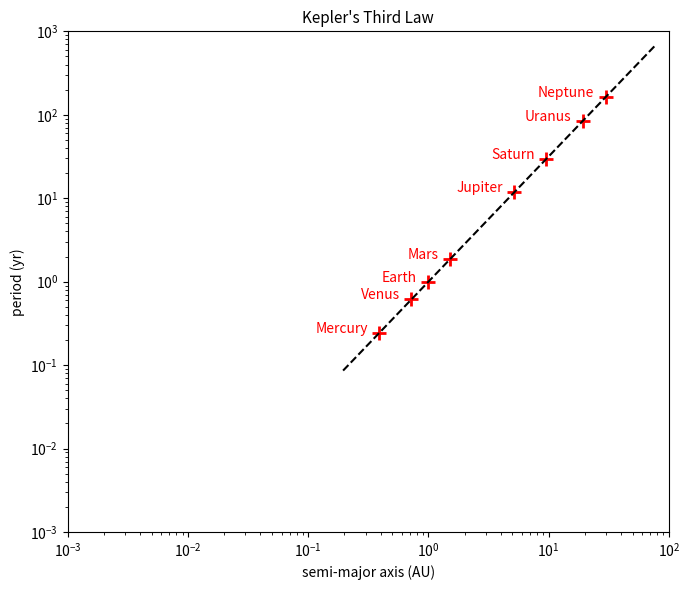

This chart was generated by the following Python code:
#!/bin/env python

# plot the periods vs. semi-major axes for the planets in our solar
# system on a log-log plot, and draw a line through it showing that
# that obey Kepler's third law.
#
# optionally plot Pluto and the Galilean moons (the latter shows that
# the constant in Kepler's third law is different for bodies orbiting
# Jupiter.
#
# [redacted]

import numpy as np
import matplotlib.pyplot as plt

def harmonic_law():

    plot_moons = False
    plot_pluto = False
    
    plot_extend_axes = True

    names = ["Mercury", "Venus", "Earth", "Mars", "Jupiter", "Saturn", 
             "Uranus", "Neptune", "Pluto"]

    names_J = ["Io", "Europa", "Ganymede", "Callisto"]

    a = np.zeros(9, np.float64)
    P = np.zeros(9, np.float64)

    a_J = np.zeros(4, np.float64)
    P_J = np.zeros(4, np.float64)

    # solar system
    # semi-major axes
    a[:] = [0.39, 0.72, 1.00, 1.52,  5.20,  9.54, 19.22,  30.06, 39.48]

    # period
    P[:] = [0.24, 0.62, 1.00, 1.88, 11.86, 29.46, 84.01, 164.8,  248.09]


    # Jovian moons
    # semi-major axes (km)
    a_J[:] = [4.218e5, 6.711e5, 1.0704e6, 1.8827e6]
    a_J[:] = a_J[:]/1.49598e8 # (km / AU conversion)

    # period (days)
    P_J[:] = [1.769, 3.551, 7.155, 16.69]
    P_J[:] = P_J[:]/365.24 # (days / yr)

    
    # minimum semi-major axis value on x-axis    
    if plot_moons or plot_extend_axes:
        min_a = 0.001
        min_P = 0.001
    else:
        min_a = 0.1
        min_P = 0.1

    

    ax = plt.subplot(111)
    ax.set_xscale('log')
    ax.set_yscale('log')


    # solar system
    if plot_pluto:
        plt.scatter(a, P, s=100, marker="+", color="r", lw=2)
    else:
        plt.scatter(a[0:8], P[0:8], s=100, marker="+", color="r", lw=2)

    atemp = np.arange(2)*(2*np.max(a) - 0.5*np.min(a)) + 0.5*np.min(a)
    plt.plot(atemp, atemp**1.5, 'k--')

    if plot_pluto:
        num = 9
    else:
        num = 8

    for i in range(num):
        plt.text(a[i]*0.8,P[i], names[i],horizontalalignment="right", 
                   color="r", fontsize=10)


    if plot_moons:

        # Galilean moons
        plt.scatter(a_J,P_J, s=50, marker="o", color="b", lw=2)

        atemp = np.arange(2)*(2*np.max(a_J) - 0.5*np.min(a_J)) + 0.5*np.min(a_J)
        plt.plot(atemp, P_J[0]*(atemp/a_J[0])**1.5, 'k--')

        for i in range(4):
            plt.text(a_J[i]*1.5,P_J[i], names_J[i],horizontalalignment="left",
                       verticalalignment="center",
                       color="b",fontsize=10)


    plt.xlabel("semi-major axis (AU)")
    plt.ylabel("period (yr)")
        
    plt.axis([min_a,100,min_P,1000])

    plt.title(r"Kepler's Third Law",fontsize=11)

    f = plt.gcf()
    f.set_size_inches(7.0,6.0)

    plt.tight_layout()

    outbase = "harmonic_law"
    if plot_pluto: outbase += "_pluto"
    if plot_moons: outbase += "_moons"
        
    plt.savefig(outbase + ".png")
    plt.savefig(outbase + ".eps")



if __name__== "__main__":
    harmonic_law()

